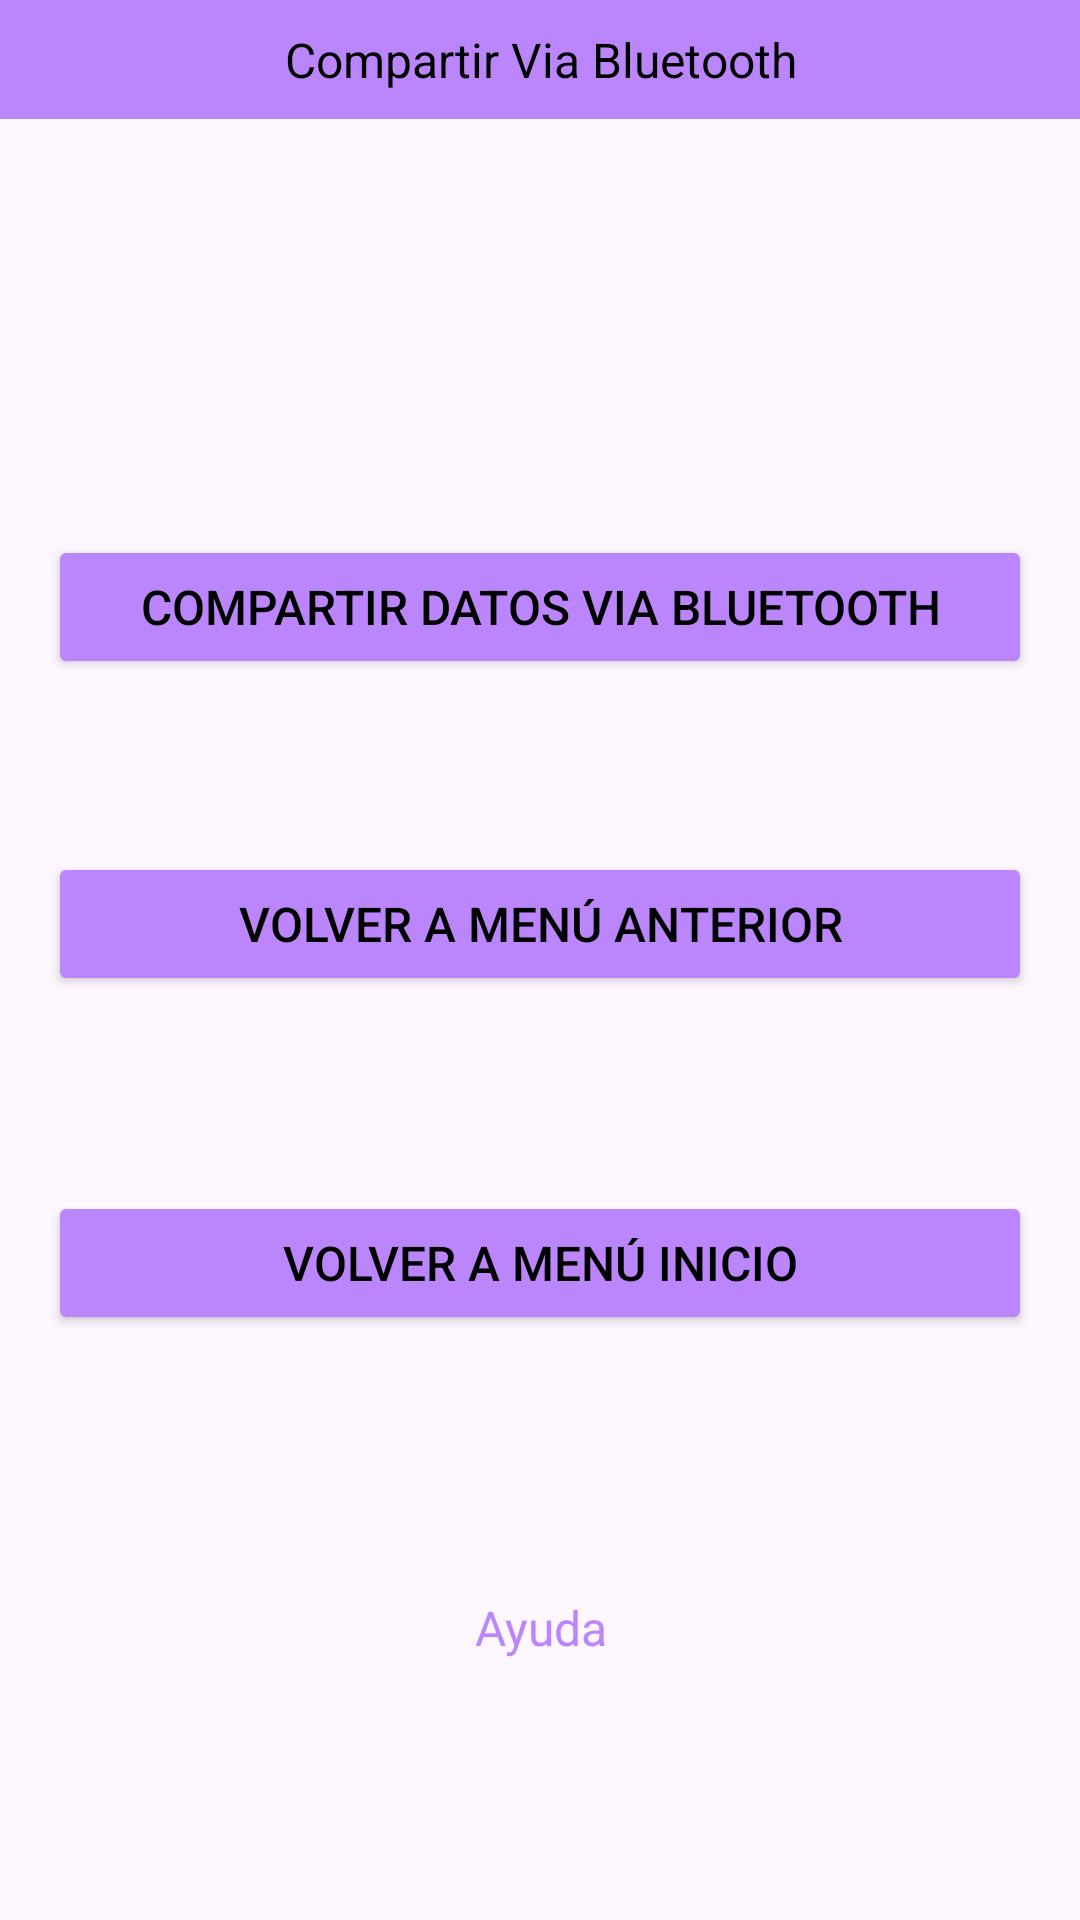

Android layout source for this screen:
<!-- AndroidManifest.xml: application theme AppTheme -->
<!-- res/layout/activity_dashboard_bluetooth.xml -->
<?xml version="1.0" encoding="utf-8"?>
<androidx.constraintlayout.widget.ConstraintLayout
    xmlns:android="http://schemas.android.com/apk/res/android"
    xmlns:app="http://schemas.android.com/apk/res-auto"
    xmlns:tools="http://schemas.android.com/tools"
    android:id="@+id/main"
    android:layout_width="match_parent"
    android:layout_height="match_parent"
    tools:context=".DashboardBluetooth">

    <TextView
        android:id="@+id/texto_bt"
        android:layout_width="match_parent"
        android:layout_height="wrap_content"
        android:background="@color/purple_200"
        android:padding="9dp"
        android:text="Compartir Via Bluetooth"
        android:textAlignment="center"
        android:textColor="@color/black"
        android:textSize="16dp"
        tools:layout_editor_absoluteX="0dp"
        tools:layout_editor_absoluteY="16dp" />

    <Button
        android:id="@+id/boton_enviar_uid"
        android:layout_width="match_parent"
        android:layout_height="wrap_content"
        android:backgroundTint="@color/purple_200"
        android:padding="9dp"
        android:text="Compartir datos via Bluetooth"
        android:textColor="@color/black"
        android:textSize="16dp"
        app:layout_constraintBottom_toBottomOf="parent"
        app:layout_constraintTop_toBottomOf="@+id/texto_bt"
        app:layout_constraintVertical_bias="0.251"
        tools:layout_editor_absoluteX="0dp"
        android:layout_marginEnd="16dp"
        android:layout_marginStart="16dp"/>

    <Button
        android:id="@+id/boton_volver_dashboard_compartir"
        android:layout_width="match_parent"
        android:layout_height="wrap_content"
        android:backgroundTint="@color/purple_200"
        android:padding="9dp"
        android:text="Volver a menú anterior"
        android:textColor="@color/black"
        android:textSize="16dp"
        app:layout_constraintBottom_toBottomOf="parent"
        app:layout_constraintTop_toBottomOf="@+id/boton_enviar_uid"
        app:layout_constraintVertical_bias="0.158"
        tools:layout_editor_absoluteX="16dp"
        android:layout_marginEnd="16dp"
        android:layout_marginStart="16dp"/>


    <Button
        android:id="@+id/boton_volver_dashboard"
        android:layout_width="match_parent"
        android:layout_height="wrap_content"
        android:backgroundTint="@color/purple_200"
        android:padding="9dp"
        android:text="Volver a menú inicio"
        android:textColor="@color/black"
        android:textSize="16dp"
        app:layout_constraintBottom_toBottomOf="parent"
        app:layout_constraintTop_toBottomOf="@+id/boton_volver_dashboard_compartir"
        app:layout_constraintVertical_bias="0.25"
        tools:layout_editor_absoluteX="0dp"
        android:layout_marginEnd="16dp"
        android:layout_marginStart="16dp"/>

    <TextView
        android:id="@+id/texto_ayuda_bt"
        android:layout_width="wrap_content"
        android:layout_height="wrap_content"
        android:text="Ayuda"
        android:textAlignment="center"
        android:textColor="@color/purple_200"
        android:textSize="16dp"
        app:layout_constraintBottom_toBottomOf="parent"
        app:layout_constraintEnd_toEndOf="parent"
        app:layout_constraintStart_toStartOf="parent"
        app:layout_constraintTop_toBottomOf="@+id/boton_volver_dashboard" />


</androidx.constraintlayout.widget.ConstraintLayout>
<!-- resources referenced by this layout -->
<resources>
  <style name="AppTheme" parent="Theme.Material3.DayNight">
          
      </style>
  <!-- not gathered from this repository: default colours our renderer supplied (Android Studio template values) -->
  <color name="purple_200">#FFBB86FC</color>
  <color name="black">#FF000000</color>
</resources>
